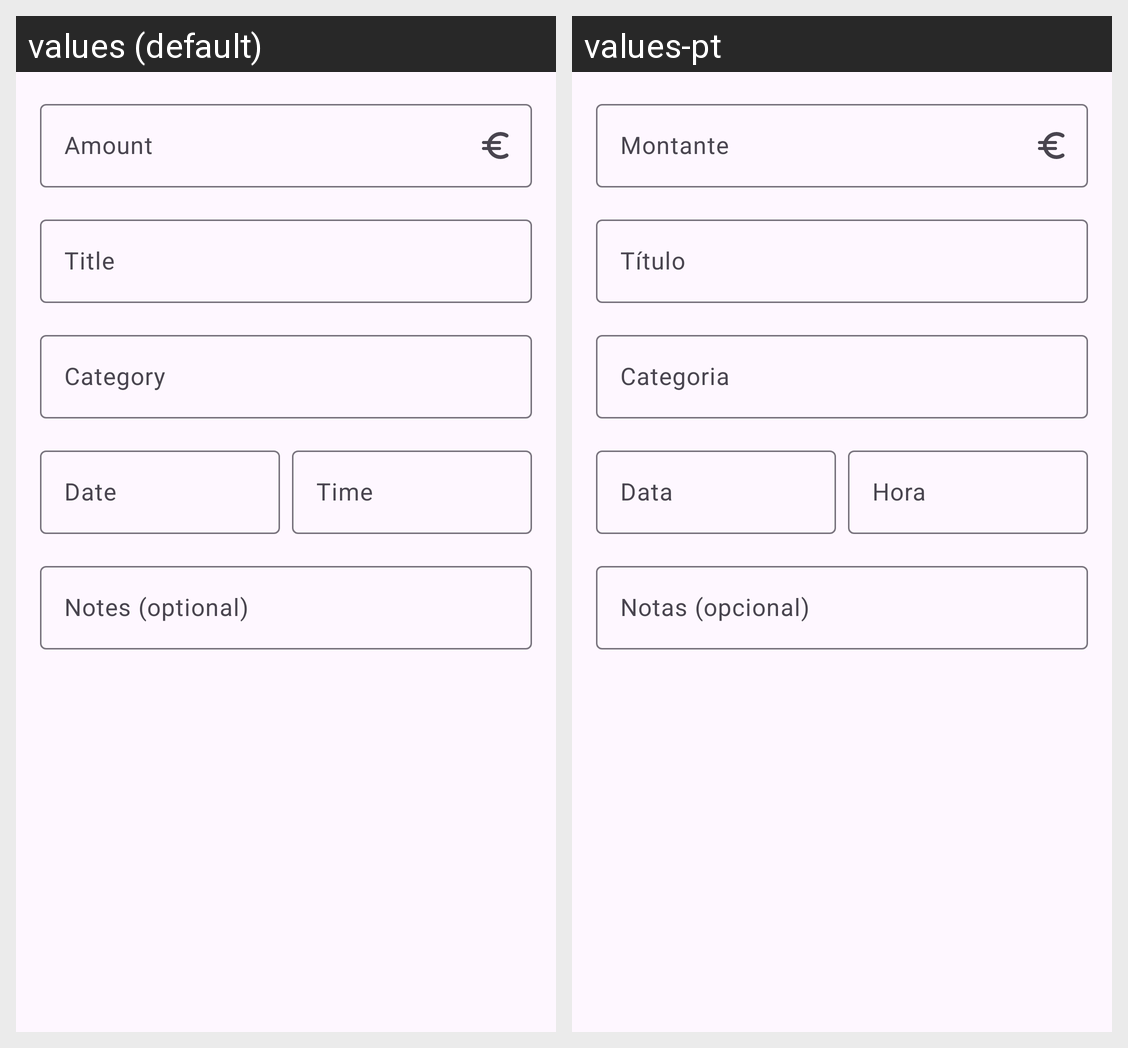

Translations of the strings shown on this Android screen, per locale in the grid:
Android screen res/layout/fragment_transaction_detail.xml rendered under 2 locales, left to right: values (default), values-pt. Device: Nexus 5 (rendered at 1080×1920; each locale shown at half size, 540×960, under a caption strip naming it); theme Theme.Spendable.
Strings drawn on this screen, with the default value and each locale's value (text and hints the layout hard-codes, and strings that could not be matched under every locale, appear in the picture but are not listed):

amount
  values: Amount
  values-pt: Montante

title
  values: Title
  values-pt: Título

category
  values: Category
  values-pt: Categoria

date
  values: Date
  values-pt: Data

time
  values: Time
  values-pt: Hora

notes_optional
  values: Notes (optional)
  values-pt: Notas (opcional)
